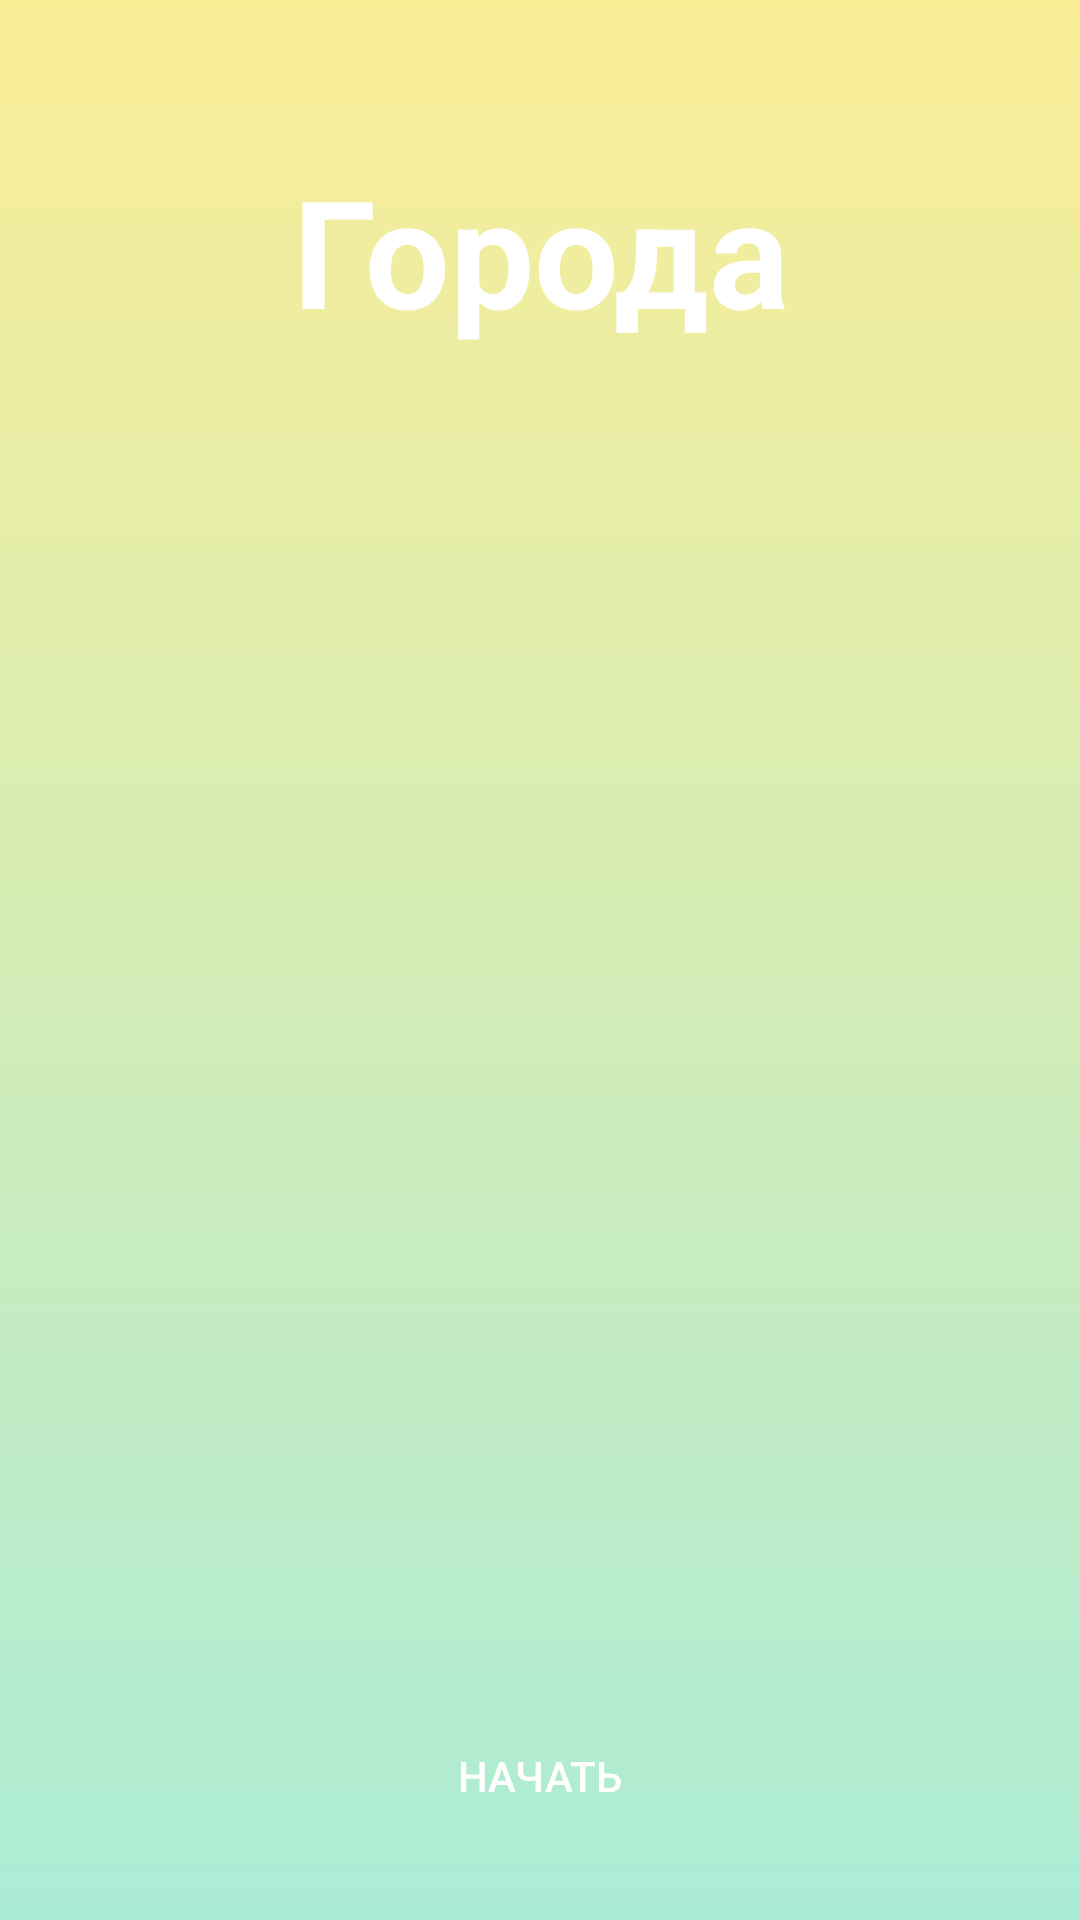

The Android layout XML behind this screen, and the referenced resources:
<!-- AndroidManifest.xml: application theme Theme.CityGame -->
<!-- res/layout/fragment_start.xml -->
<?xml version="1.0" encoding="utf-8"?>
<layout xmlns:app="http://schemas.android.com/apk/res-auto"
    xmlns:tools="http://schemas.android.com/tools"
    xmlns:android="http://schemas.android.com/apk/res/android">
<FrameLayout
    android:layout_width="match_parent"
    android:layout_height="match_parent"
    tools:context=".presentation.fragment.StartFragment">

    <androidx.constraintlayout.widget.ConstraintLayout
        android:layout_width="match_parent"
        android:layout_height="match_parent"
        android:background="@drawable/screen_background">

        <TextView
            android:layout_width="wrap_content"
            android:layout_height="wrap_content"
            android:layout_marginTop="50sp"
            android:text="@string/cities"
            android:textStyle="bold"
            android:textColor="@color/white"
            android:textSize="50sp"
            android:gravity="center_horizontal"
            app:layout_constraintEnd_toEndOf="parent"
            app:layout_constraintStart_toStartOf="parent"
            app:layout_constraintTop_toTopOf="parent" />

        <androidx.appcompat.widget.AppCompatButton
            android:id="@+id/start_button"
            android:layout_width="130dp"
            android:layout_height="wrap_content"
            android:layout_marginBottom="24dp"
            android:text="Начать"
            android:textColor="@color/white"
            android:background="@drawable/right_button"
            app:layout_constraintBottom_toBottomOf="parent"
            app:layout_constraintEnd_toEndOf="parent"
            app:layout_constraintStart_toStartOf="parent" />
    </androidx.constraintlayout.widget.ConstraintLayout>

</FrameLayout>
</layout>
<!-- resources referenced by this layout -->
<resources>
  <!-- drawable screen_background (drawable) -->
  <?xml version="1.0" encoding="utf-8"?>
  <shape xmlns:android="http://schemas.android.com/apk/res/android">
  
      <gradient android:angle="90"
          android:startColor="#abecd6"
          android:endColor="#fbed96"
          android:type="linear"/>
  
  </shape>
  <string name="cities">Города</string>
  <style name="Theme.CityGame" parent="Theme.MaterialComponents.DayNight.NoActionBar">
          
          <item name="colorPrimary">@color/purple_500</item>
          <item name="colorPrimaryVariant">#fbed96</item>
          <item name="colorOnPrimary">@color/white</item>
          
          <item name="colorSecondary">@color/teal_200</item>
          <item name="colorSecondaryVariant">@color/teal_700</item>
          <item name="colorOnSecondary">@color/black</item>
          
          <item name="android:statusBarColor" tools:targetApi="l">?attr/colorPrimaryVariant</item>
          
  
      </style>
  <!-- not gathered from this repository: default colours our renderer supplied (Android Studio template values) -->
  <color name="purple_500">#FF6200EE</color>
  <color name="teal_200">#FF03DAC5</color>
  <color name="teal_700">#FF018786</color>
  <color name="black">#FF000000</color>
  <color name="white">#FFFFFFFF</color>
</resources>
